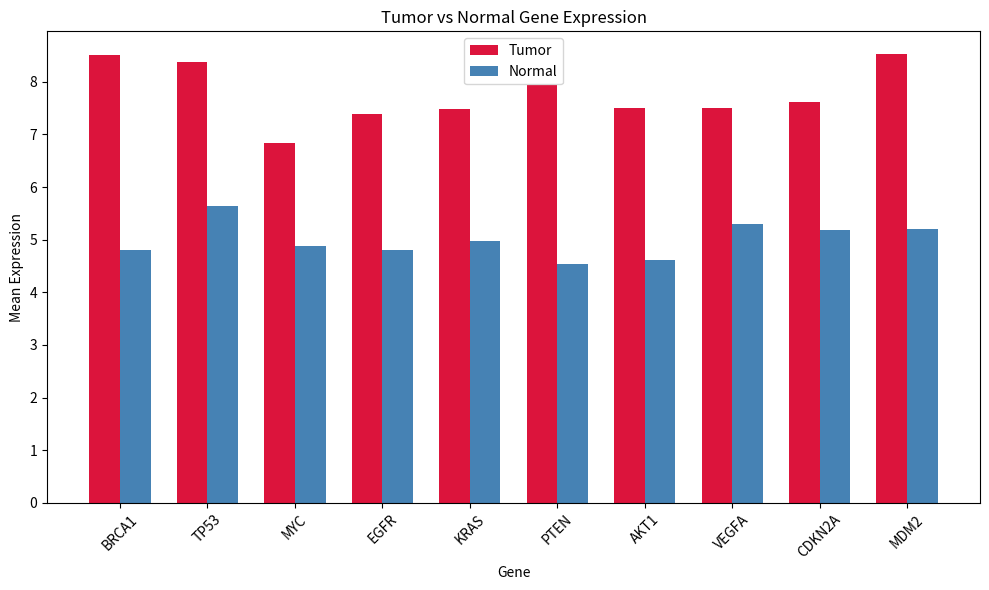

Source code (Python): (Note: this script raises an exception after producing the figure.)
import numpy as np
import pandas as pd
#Recreate the same dataset (same seed = same numbers as before)
np.random.seed(42)
genes = ["BRCA1", "TP53", "MYC", "EGFR", "KRAS", "PTEN", "AKT1", "VEGFA", "CDKN2A", "MDM2"]
tumor_data = np.random.normal(loc=8, scale=1.5, size=(10, 6))
normal_data = np.random.normal(loc=5, scale=1.5, size=(10, 6))
tumor_columns = [f"Tumor_{i+1}" for i in range(6)]
normal_columns = [f"Normal_{i + 1}" for i in range(6)]
tumor_df = pd.DataFrame(tumor_data, index=genes, columns=tumor_columns)
normal_df = pd.DataFrame(normal_data, index=genes, columns=normal_columns)
expression_df = pd.concat([tumor_df, normal_df], axis=1)
#Calculate mean expression per gene, across tumor samples only
expression_df["Tumor_Mean"] = expression_df[tumor_columns].mean(axis=1)
#Calculate mean expression per gene, across normal samples only
expression_df["Normal_Mean"] = expression_df[normal_columns].mean(axis = 1)
print(expression_df[["Tumor_Mean", "Normal_Mean"]])
#Calculate log2 fold change per gene
expression_df["Log2FC"] = np.log2(expression_df["Tumor_Mean"] / expression_df["Normal_Mean"])
print(expression_df[["Tumor_Mean", "Normal_Mean", "Log2FC"]])
import matplotlib.pyplot as plt
#Set up bar positions
x = np.arange(len(genes)) #position for each gene on the x-axis
width = 0.35 #width of each bars
fig, ax = plt.subplots(figsize=(10, 6))
#Plot tumor bars
ax.bar(x - width/2, expression_df["Tumor_Mean"], width, label="Tumor", color="crimson")
#Plot normal bars
ax.bar(x + width/2, expression_df["Normal_Mean"], width, label="Normal", color="steelblue")
#Labeling
ax.set_xlabel("Gene")
ax.set_ylabel("Mean Expression")
ax.set_title("Tumor vs Normal Gene Expression")
ax.set_xticks(x)
ax.set_xticklabels(genes, rotation=45)
ax.legend()
plt.tight_layout()
plt.savefig("results/tumor_vs_normal_expression.png")
plt.show()
